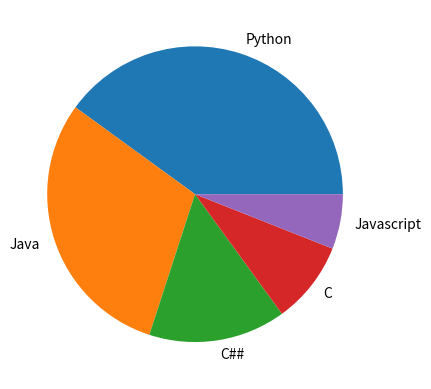

This figure's Python source:
import numpy as np
import matplotlib.pyplot as plt

lang =["Python","Java","C##","C","Javascript"]
points=[40,30,15,9,6]

plt.pie(points,labels=lang)
plt.show()